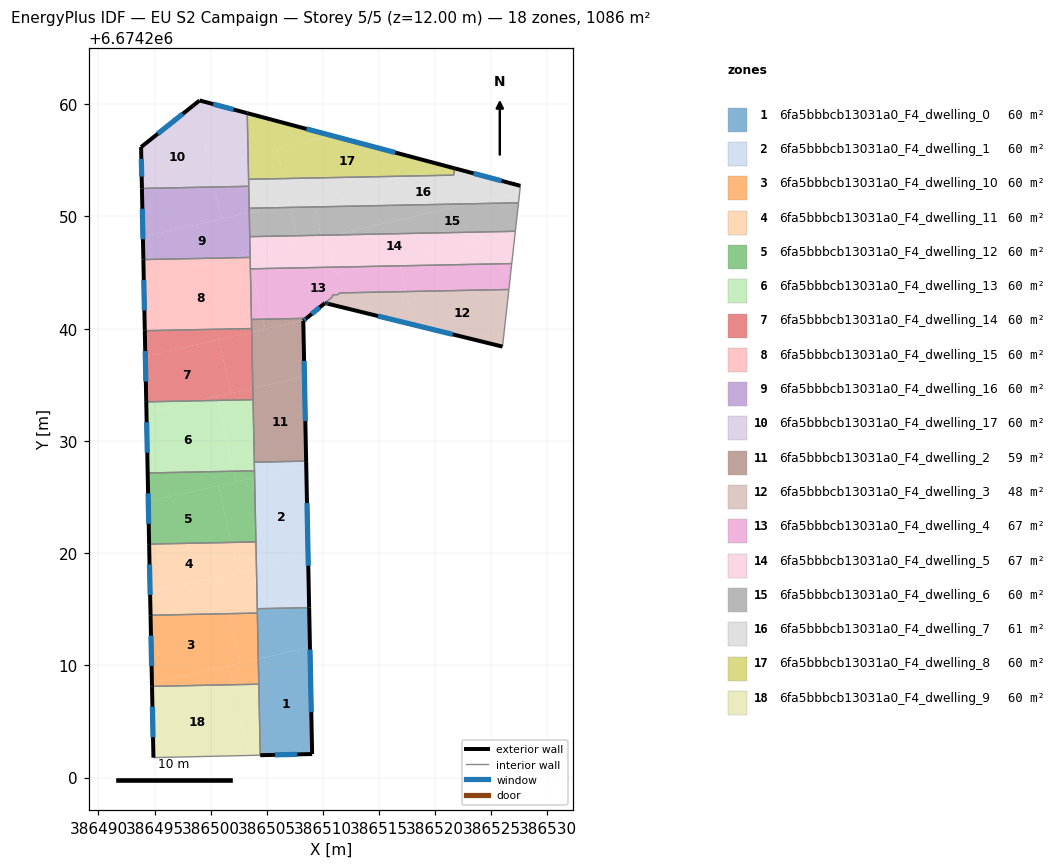
=== STOREY PLAN SPEC (per zone: floor XY polygon, exterior-wall plan segments, windows/doors) ===
zone 1: 6fa5bbbcb13031a0_F4_dwelling_0  (60.3 m²)
  floor: (386508.84, 6674211.63) (386509.03, 6674202.10) (386504.41, 6674202.00) (386504.24, 6674210.58)
  floor: (386508.77, 6674215.14) (386508.84, 6674211.63) (386504.24, 6674210.58) (386504.15, 6674215.05)
  exterior wall: (386509.03, 6674202.10) – (386508.77, 6674215.14)  [13.0 m]
    window: (386508.96, 6674205.83) – (386508.84, 6674211.42)  [7.2 m²]
  exterior wall: (386504.41, 6674202.00) – (386509.03, 6674202.10)  [4.6 m]
    window: (386505.73, 6674202.03) – (386507.71, 6674202.07)  [2.5 m²]
  interior walls: 4
zone 2: 6fa5bbbcb13031a0_F4_dwelling_1  (60.3 m²)
  floor: (386508.51, 6674227.80) (386508.67, 6674219.71) (386504.07, 6674218.66) (386503.91, 6674226.75)
  floor: (386508.50, 6674228.20) (386508.51, 6674227.80) (386503.91, 6674226.75) (386503.88, 6674228.11)
  floor: (386508.67, 6674219.71) (386508.77, 6674215.14) (386504.15, 6674215.05) (386504.07, 6674218.66)
  exterior wall: (386508.77, 6674215.14) – (386508.50, 6674228.20)  [13.1 m]
    window: (386508.69, 6674218.87) – (386508.58, 6674224.47)  [7.2 m²]
  interior walls: 5
zone 3: 6fa5bbbcb13031a0_F4_dwelling_10  (60.3 m²)
  floor: (386501.59, 6674214.61) (386502.60, 6674210.21) (386494.76, 6674208.42) (386494.64, 6674214.47)
  floor: (386501.61, 6674209.98) (386501.99, 6674208.28) (386494.77, 6674208.13) (386494.76, 6674208.42)
  floor: (386504.24, 6674210.58) (386504.28, 6674208.32) (386501.99, 6674208.28) (386501.61, 6674209.98)
  floor: (386504.15, 6674214.66) (386504.24, 6674210.58) (386502.60, 6674210.21) (386501.59, 6674214.61)
  exterior wall: (386494.64, 6674214.47) – (386494.77, 6674208.13)  [6.3 m]
    window: (386494.67, 6674212.66) – (386494.73, 6674209.94)  [3.5 m²]
  interior walls: 3
zone 4: 6fa5bbbcb13031a0_F4_dwelling_11  (60.3 m²)
  floor: (386501.83, 6674220.95) (386502.43, 6674218.29) (386494.60, 6674216.50) (386494.51, 6674220.81)
  floor: (386500.84, 6674217.92) (386501.59, 6674214.61) (386494.64, 6674214.47) (386494.60, 6674216.50)
  floor: (386504.03, 6674221.00) (386504.07, 6674218.66) (386502.43, 6674218.29) (386501.83, 6674220.95)
  floor: (386504.07, 6674218.66) (386504.15, 6674214.66) (386501.59, 6674214.61) (386500.84, 6674217.92)
  exterior wall: (386494.51, 6674220.80) – (386494.64, 6674214.47)  [6.3 m]
    window: (386494.55, 6674218.99) – (386494.60, 6674216.28)  [3.5 m²]
  interior walls: 4
zone 5: 6fa5bbbcb13031a0_F4_dwelling_12  (60.3 m²)
  floor: (386503.91, 6674226.75) (386504.03, 6674221.00) (386501.83, 6674220.95) (386500.67, 6674226.01)
  floor: (386500.67, 6674226.01) (386501.83, 6674220.95) (386494.51, 6674220.81) (386494.43, 6674224.58)
  floor: (386502.04, 6674227.30) (386502.26, 6674226.37) (386494.43, 6674224.58) (386494.38, 6674227.14)
  floor: (386503.90, 6674227.34) (386503.91, 6674226.75) (386502.26, 6674226.37) (386502.04, 6674227.30)
  exterior wall: (386494.38, 6674227.14) – (386494.51, 6674220.80)  [6.3 m]
    window: (386494.42, 6674225.33) – (386494.47, 6674222.62)  [3.5 m²]
  interior walls: 3
zone 6: 6fa5bbbcb13031a0_F4_dwelling_13  (60.3 m²)
  floor: (386500.60, 6674233.61) (386502.04, 6674227.30) (386494.38, 6674227.14) (386494.27, 6674232.52) (386498.88, 6674233.57)
  floor: (386498.88, 6674233.57) (386494.27, 6674232.52) (386494.25, 6674233.48)
  floor: (386503.77, 6674233.67) (386503.90, 6674227.34) (386502.04, 6674227.30) (386500.60, 6674233.61)
  exterior wall: (386494.25, 6674233.48) – (386494.38, 6674227.14)  [6.3 m]
    window: (386494.29, 6674231.67) – (386494.35, 6674228.95)  [3.5 m²]
  interior walls: 4
zone 7: 6fa5bbbcb13031a0_F4_dwelling_14  (60.3 m²)
  floor: (386500.71, 6674239.03) (386501.81, 6674234.24) (386498.88, 6674233.57) (386494.25, 6674233.48) (386494.17, 6674237.53)
  floor: (386503.64, 6674240.01) (386503.65, 6674239.70) (386494.17, 6674237.53) (386494.13, 6674239.82)
  floor: (386503.65, 6674239.70) (386503.75, 6674234.69) (386501.81, 6674234.24) (386500.71, 6674239.03)
  floor: (386500.53, 6674233.95) (386500.60, 6674233.61) (386498.88, 6674233.57)
  floor: (386503.75, 6674234.69) (386503.77, 6674233.67) (386500.60, 6674233.61) (386500.53, 6674233.95)
  exterior wall: (386494.13, 6674239.82) – (386494.25, 6674233.48)  [6.3 m]
    window: (386494.16, 6674238.01) – (386494.22, 6674235.29)  [3.5 m²]
  interior walls: 3
zone 8: 6fa5bbbcb13031a0_F4_dwelling_15  (60.3 m²)
  floor: (386503.40, 6674246.35) (386503.52, 6674245.81) (386503.64, 6674240.01) (386494.13, 6674239.82) (386494.03, 6674244.50) (386502.02, 6674246.32)
  floor: (386502.02, 6674246.32) (386494.03, 6674244.50) (386494.00, 6674246.16)
  floor: (386503.51, 6674246.35) (386503.52, 6674245.81) (386503.40, 6674246.35)
  exterior wall: (386494.00, 6674246.16) – (386494.13, 6674239.82)  [6.3 m]
    window: (386494.03, 6674244.35) – (386494.09, 6674241.63)  [3.5 m²]
  interior walls: 5
zone 9: 6fa5bbbcb13031a0_F4_dwelling_16  (60.3 m²)
  floor: (386503.43, 6674250.34) (386503.51, 6674246.66) (386502.02, 6674246.32) (386494.00, 6674246.16) (386493.96, 6674248.18)
  floor: (386503.34, 6674246.62) (386503.40, 6674246.35) (386502.02, 6674246.32) (386503.15, 6674246.58)
  floor: (386500.29, 6674252.62) (386500.94, 6674249.77) (386493.96, 6674248.18) (386493.87, 6674252.49)
  floor: (386503.51, 6674246.66) (386503.51, 6674246.35) (386503.40, 6674246.35) (386503.34, 6674246.62)
  floor: (386503.39, 6674252.69) (386503.43, 6674250.34) (386500.94, 6674249.77) (386500.29, 6674252.62)
  exterior wall: (386493.87, 6674252.49) – (386494.00, 6674246.16)  [6.3 m]
    window: (386493.91, 6674250.68) – (386493.96, 6674247.97)  [3.5 m²]
  interior walls: 5
zone 10: 6fa5bbbcb13031a0_F4_dwelling_17  (60.3 m²)
  floor: (386498.60, 6674260.01) (386500.29, 6674252.62) (386493.87, 6674252.49) (386493.79, 6674256.18)
  floor: (386503.25, 6674259.20) (386503.39, 6674252.69) (386500.29, 6674252.62) (386498.60, 6674260.01) (386499.01, 6674260.33)
  exterior wall: (386493.79, 6674256.18) – (386493.87, 6674252.49)  [3.7 m]
    window: (386493.82, 6674255.13) – (386493.85, 6674253.55)  [2.0 m²]
  exterior wall: (386499.01, 6674260.33) – (386493.79, 6674256.18)  [6.7 m]
    window: (386497.52, 6674259.15) – (386495.28, 6674257.37)  [3.7 m²]
  exterior wall: (386503.25, 6674259.20) – (386499.01, 6674260.33)  [4.4 m]
    window: (386502.04, 6674259.53) – (386500.22, 6674260.01)  [2.4 m²]
  interior walls: 3
zone 11: 6fa5bbbcb13031a0_F4_dwelling_2  (58.8 m²)
  floor: (386508.34, 6674240.77) (386508.25, 6674240.69) (386508.35, 6674235.74) (386503.75, 6674234.69) (386503.65, 6674239.70)
  floor: (386508.35, 6674235.74) (386508.50, 6674228.20) (386503.88, 6674228.11) (386503.75, 6674234.69)
  floor: (386508.53, 6674240.92) (386508.34, 6674240.77) (386504.86, 6674239.97) (386504.66, 6674240.84)
  floor: (386504.66, 6674240.84) (386504.86, 6674239.97) (386503.65, 6674239.70) (386503.63, 6674240.82)
  exterior wall: (386508.25, 6674240.69) – (386508.53, 6674240.92)  [0.4 m]
    window: (386508.33, 6674240.76) – (386508.45, 6674240.86)  [0.2 m²]
  exterior wall: (386508.50, 6674228.20) – (386508.25, 6674240.69)  [12.5 m]
    window: (386508.43, 6674231.77) – (386508.32, 6674237.12)  [6.9 m²]
  interior walls: 5
zone 12: 6fa5bbbcb13031a0_F4_dwelling_3  (48.0 m²)
  floor: (386517.39, 6674243.31) (386518.07, 6674240.35) (386510.47, 6674242.21) (386510.41, 6674242.23) (386510.37, 6674242.24) (386510.18, 6674242.28) (386510.84, 6674242.83) (386510.87, 6674243.02) (386511.32, 6674243.03) (386511.51, 6674243.19)
  floor: (386526.56, 6674243.49) (386526.00, 6674238.40) (386518.07, 6674240.35) (386517.39, 6674243.31)
  exterior wall: (386510.47, 6674242.21) – (386526.00, 6674238.40)  [16.0 m]
    window: (386514.91, 6674241.12) – (386521.56, 6674239.49)  [8.8 m²]
  exterior wall: (386510.41, 6674242.23) – (386510.47, 6674242.21)  [0.1 m]
  exterior wall: (386510.36, 6674242.24) – (386510.41, 6674242.23)  [0.1 m]
  exterior wall: (386510.18, 6674242.28) – (386510.36, 6674242.24)  [0.2 m]
    window: (386510.23, 6674242.27) – (386510.31, 6674242.25)  [0.1 m²]
  interior walls: 6
zone 13: 6fa5bbbcb13031a0_F4_dwelling_4  (67.2 m²)
  floor: (386516.87, 6674245.60) (386517.39, 6674243.31) (386511.51, 6674243.19) (386511.32, 6674243.03) (386510.87, 6674243.02) (386510.84, 6674242.84) (386508.53, 6674240.92) (386504.66, 6674240.84) (386503.63, 6674245.33) (386510.95, 6674245.48) (386511.07, 6674244.95) (386513.65, 6674245.54)
  floor: (386526.82, 6674245.80) (386526.56, 6674243.49) (386517.39, 6674243.31) (386516.87, 6674245.60)
  floor: (386513.65, 6674245.54) (386511.07, 6674244.95) (386510.95, 6674245.48)
  floor: (386503.63, 6674245.33) (386504.66, 6674240.84) (386503.63, 6674240.82) (386503.53, 6674245.33)
  exterior wall: (386508.53, 6674240.92) – (386510.18, 6674242.28)  [2.1 m]
    window: (386509.00, 6674241.31) – (386509.71, 6674241.90)  [1.2 m²]
  interior walls: 9
zone 14: 6fa5bbbcb13031a0_F4_dwelling_5  (67.3 m²)
  floor: (386527.14, 6674248.68) (386527.13, 6674248.61) (386513.65, 6674245.54) (386510.95, 6674245.48) (386510.33, 6674248.21) (386510.91, 6674248.35)
  floor: (386516.72, 6674246.24) (386516.87, 6674245.60) (386513.65, 6674245.54)
  floor: (386510.33, 6674248.21) (386510.95, 6674245.48) (386503.63, 6674245.33) (386503.53, 6674245.81) (386503.51, 6674246.66)
  floor: (386527.13, 6674248.61) (386526.82, 6674245.80) (386516.87, 6674245.60) (386516.72, 6674246.24)
  floor: (386507.66, 6674248.28) (386507.81, 6674247.64) (386503.51, 6674246.66) (386503.48, 6674248.20)
  floor: (386503.53, 6674245.81) (386503.63, 6674245.33) (386503.53, 6674245.33)
  floor: (386509.81, 6674248.33) (386509.85, 6674248.11) (386507.81, 6674247.64) (386507.66, 6674248.28)
  floor: (386510.91, 6674248.35) (386509.85, 6674248.11) (386509.81, 6674248.33)
  interior walls: 5
zone 15: 6fa5bbbcb13031a0_F4_dwelling_6  (60.4 m²)
  floor: (386505.31, 6674250.77) (386503.43, 6674250.34) (386503.43, 6674250.73)
  floor: (386527.42, 6674251.21) (386527.14, 6674248.68) (386510.91, 6674248.35) (386523.09, 6674251.13)
  floor: (386509.23, 6674250.85) (386509.81, 6674248.33) (386507.66, 6674248.28) (386507.08, 6674250.80)
  floor: (386523.09, 6674251.13) (386510.91, 6674248.35) (386509.81, 6674248.33) (386509.23, 6674250.85)
  floor: (386507.08, 6674250.80) (386507.66, 6674248.28) (386503.48, 6674248.20) (386503.43, 6674250.34) (386505.31, 6674250.77)
  interior walls: 4
zone 16: 6fa5bbbcb13031a0_F4_dwelling_7  (61.0 m²)
  floor: (386527.59, 6674252.73) (386527.53, 6674252.14) (386523.09, 6674251.13) (386509.23, 6674250.85) (386509.05, 6674251.62) (386517.72, 6674253.60) (386521.66, 6674253.68) (386521.73, 6674254.29)
  floor: (386527.53, 6674252.14) (386527.42, 6674251.21) (386523.09, 6674251.13)
  floor: (386517.72, 6674253.60) (386509.05, 6674251.62) (386509.23, 6674250.85) (386507.08, 6674250.80) (386506.50, 6674253.37)
  floor: (386507.00, 6674251.16) (386507.08, 6674250.80) (386505.30, 6674250.77)
  floor: (386506.50, 6674253.37) (386507.00, 6674251.16) (386505.30, 6674250.77) (386503.43, 6674250.73) (386503.37, 6674253.31)
  exterior wall: (386527.59, 6674252.73) – (386521.74, 6674254.29)  [6.1 m]
    window: (386525.92, 6674253.17) – (386523.41, 6674253.84)  [3.3 m²]
  interior walls: 6
zone 17: 6fa5bbbcb13031a0_F4_dwelling_8  (59.7 m²)
  floor: (386521.27, 6674254.41) (386517.72, 6674253.60) (386506.50, 6674253.37) (386505.88, 6674256.06) (386510.82, 6674257.19)
  floor: (386521.73, 6674254.29) (386521.66, 6674253.68) (386517.72, 6674253.60) (386521.27, 6674254.41)
  floor: (386510.82, 6674257.19) (386505.88, 6674256.06) (386506.50, 6674253.37) (386503.37, 6674253.31) (386503.25, 6674259.20)
  exterior wall: (386521.73, 6674254.29) – (386503.25, 6674259.20)  [19.1 m]
    window: (386516.45, 6674255.69) – (386508.53, 6674257.80)  [10.5 m²]
  interior walls: 3
zone 18: 6fa5bbbcb13031a0_F4_dwelling_9  (60.3 m²)
  floor: (386501.99, 6674208.28) (386503.43, 6674201.97) (386494.90, 6674201.78) (386494.77, 6674208.13)
  floor: (386504.28, 6674208.32) (386504.41, 6674202.00) (386503.43, 6674201.97) (386501.99, 6674208.28)
  exterior wall: (386494.77, 6674208.13) – (386494.90, 6674201.78)  [6.4 m]
    window: (386494.80, 6674206.32) – (386494.86, 6674203.60)  [3.5 m²]
  interior walls: 3

=== DERIVED (storey summary) ===
Building: EU S2 Campaign
Storey: 5 of 5  (floor level z = 12.00 m)
Storey gross floor area: 1086.0 m²
Zones on this storey: 18
  - 6fa5bbbcb13031a0_F4_dwelling_0: floor 60.3 m²; exterior wall 17.7 m (53.0 m²); 2 window(s) 9.7 m²; WWR 18.4%
  - 6fa5bbbcb13031a0_F4_dwelling_1: floor 60.3 m²; exterior wall 13.1 m (39.2 m²); 1 window(s) 7.2 m²; WWR 18.4%
  - 6fa5bbbcb13031a0_F4_dwelling_10: floor 60.3 m²; exterior wall 6.3 m (19.0 m²); 1 window(s) 3.5 m²; WWR 18.4%
  - 6fa5bbbcb13031a0_F4_dwelling_11: floor 60.3 m²; exterior wall 6.3 m (19.0 m²); 1 window(s) 3.5 m²; WWR 18.4%
  - 6fa5bbbcb13031a0_F4_dwelling_12: floor 60.3 m²; exterior wall 6.3 m (19.0 m²); 1 window(s) 3.5 m²; WWR 18.4%
  - 6fa5bbbcb13031a0_F4_dwelling_13: floor 60.3 m²; exterior wall 6.3 m (19.0 m²); 1 window(s) 3.5 m²; WWR 18.4%
  - 6fa5bbbcb13031a0_F4_dwelling_14: floor 60.3 m²; exterior wall 6.3 m (19.0 m²); 1 window(s) 3.5 m²; WWR 18.4%
  - 6fa5bbbcb13031a0_F4_dwelling_15: floor 60.3 m²; exterior wall 6.3 m (19.0 m²); 1 window(s) 3.5 m²; WWR 18.4%
  - 6fa5bbbcb13031a0_F4_dwelling_16: floor 60.3 m²; exterior wall 6.3 m (19.0 m²); 1 window(s) 3.5 m²; WWR 18.4%
  - 6fa5bbbcb13031a0_F4_dwelling_17: floor 60.3 m²; exterior wall 14.7 m (44.2 m²); 3 window(s) 8.1 m²; WWR 18.4%
  - 6fa5bbbcb13031a0_F4_dwelling_2: floor 58.8 m²; exterior wall 12.9 m (38.6 m²); 2 window(s) 7.1 m²; WWR 18.4%
  - 6fa5bbbcb13031a0_F4_dwelling_3: floor 48.0 m²; exterior wall 16.3 m (48.9 m²); 2 window(s) 8.9 m²; WWR 18.2%
  - 6fa5bbbcb13031a0_F4_dwelling_4: floor 67.2 m²; exterior wall 2.1 m (6.4 m²); 1 window(s) 1.2 m²; WWR 18.4%
  - 6fa5bbbcb13031a0_F4_dwelling_5: floor 67.3 m²
  - 6fa5bbbcb13031a0_F4_dwelling_6: floor 60.4 m²
  - 6fa5bbbcb13031a0_F4_dwelling_7: floor 61.0 m²; exterior wall 6.1 m (18.2 m²); 1 window(s) 3.3 m²; WWR 18.4%
  - 6fa5bbbcb13031a0_F4_dwelling_8: floor 59.7 m²; exterior wall 19.1 m (57.4 m²); 1 window(s) 10.5 m²; WWR 18.4%
  - 6fa5bbbcb13031a0_F4_dwelling_9: floor 60.3 m²; exterior wall 6.4 m (19.1 m²); 1 window(s) 3.5 m²; WWR 18.4%
Zone adjacency (shared interzone walls):
  - 6fa5bbbcb13031a0_F4_dwelling_0 ↔ 6fa5bbbcb13031a0_F4_dwelling_1
  - 6fa5bbbcb13031a0_F4_dwelling_0 ↔ 6fa5bbbcb13031a0_F4_dwelling_10
  - 6fa5bbbcb13031a0_F4_dwelling_0 ↔ 6fa5bbbcb13031a0_F4_dwelling_11
  - 6fa5bbbcb13031a0_F4_dwelling_0 ↔ 6fa5bbbcb13031a0_F4_dwelling_9
  - 6fa5bbbcb13031a0_F4_dwelling_1 ↔ 6fa5bbbcb13031a0_F4_dwelling_11
  - 6fa5bbbcb13031a0_F4_dwelling_1 ↔ 6fa5bbbcb13031a0_F4_dwelling_12
  - 6fa5bbbcb13031a0_F4_dwelling_1 ↔ 6fa5bbbcb13031a0_F4_dwelling_13
  - 6fa5bbbcb13031a0_F4_dwelling_1 ↔ 6fa5bbbcb13031a0_F4_dwelling_2
  - 6fa5bbbcb13031a0_F4_dwelling_10 ↔ 6fa5bbbcb13031a0_F4_dwelling_11
  - 6fa5bbbcb13031a0_F4_dwelling_10 ↔ 6fa5bbbcb13031a0_F4_dwelling_9
  - 6fa5bbbcb13031a0_F4_dwelling_11 ↔ 6fa5bbbcb13031a0_F4_dwelling_12
  - 6fa5bbbcb13031a0_F4_dwelling_12 ↔ 6fa5bbbcb13031a0_F4_dwelling_13
  - 6fa5bbbcb13031a0_F4_dwelling_13 ↔ 6fa5bbbcb13031a0_F4_dwelling_14
  - 6fa5bbbcb13031a0_F4_dwelling_13 ↔ 6fa5bbbcb13031a0_F4_dwelling_2
  - 6fa5bbbcb13031a0_F4_dwelling_14 ↔ 6fa5bbbcb13031a0_F4_dwelling_15
  - 6fa5bbbcb13031a0_F4_dwelling_14 ↔ 6fa5bbbcb13031a0_F4_dwelling_2
  - 6fa5bbbcb13031a0_F4_dwelling_15 ↔ 6fa5bbbcb13031a0_F4_dwelling_16
  - 6fa5bbbcb13031a0_F4_dwelling_15 ↔ 6fa5bbbcb13031a0_F4_dwelling_2
  - 6fa5bbbcb13031a0_F4_dwelling_15 ↔ 6fa5bbbcb13031a0_F4_dwelling_4
  - 6fa5bbbcb13031a0_F4_dwelling_15 ↔ 6fa5bbbcb13031a0_F4_dwelling_5
  - 6fa5bbbcb13031a0_F4_dwelling_16 ↔ 6fa5bbbcb13031a0_F4_dwelling_17
  - 6fa5bbbcb13031a0_F4_dwelling_16 ↔ 6fa5bbbcb13031a0_F4_dwelling_5
  - 6fa5bbbcb13031a0_F4_dwelling_16 ↔ 6fa5bbbcb13031a0_F4_dwelling_6
  - 6fa5bbbcb13031a0_F4_dwelling_16 ↔ 6fa5bbbcb13031a0_F4_dwelling_7
  - 6fa5bbbcb13031a0_F4_dwelling_17 ↔ 6fa5bbbcb13031a0_F4_dwelling_7
  - 6fa5bbbcb13031a0_F4_dwelling_17 ↔ 6fa5bbbcb13031a0_F4_dwelling_8
  - 6fa5bbbcb13031a0_F4_dwelling_2 ↔ 6fa5bbbcb13031a0_F4_dwelling_4
  - 6fa5bbbcb13031a0_F4_dwelling_3 ↔ 6fa5bbbcb13031a0_F4_dwelling_4
  - 6fa5bbbcb13031a0_F4_dwelling_4 ↔ 6fa5bbbcb13031a0_F4_dwelling_5
  - 6fa5bbbcb13031a0_F4_dwelling_5 ↔ 6fa5bbbcb13031a0_F4_dwelling_6
  - 6fa5bbbcb13031a0_F4_dwelling_6 ↔ 6fa5bbbcb13031a0_F4_dwelling_7
  - 6fa5bbbcb13031a0_F4_dwelling_7 ↔ 6fa5bbbcb13031a0_F4_dwelling_8